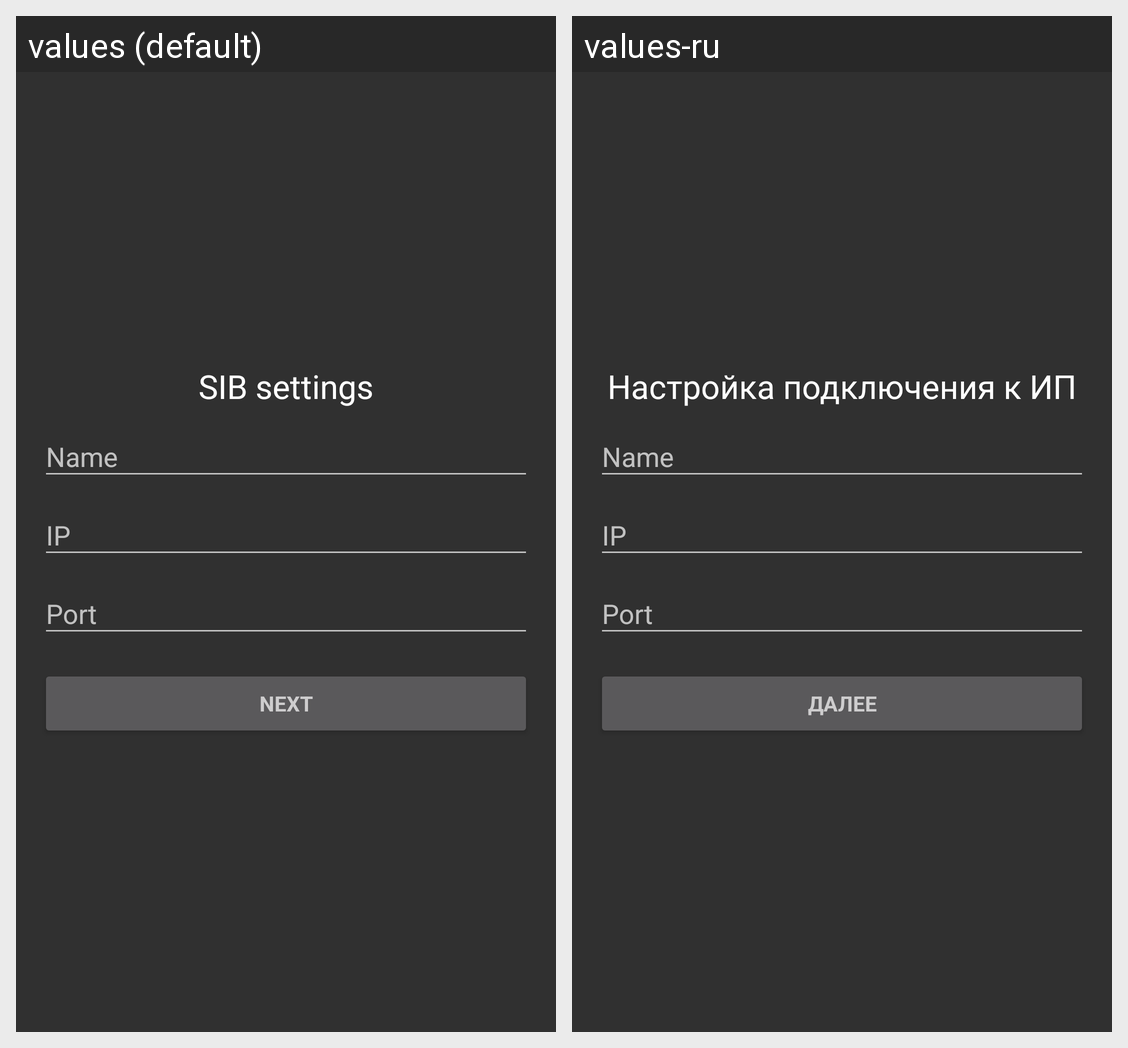

Here is an Android app screen in its default locale and in the app's own translations. Write out the translated-string differences for the strings that appear on this screen.
Android screen res/layout/screen_main_sib_authorization.xml rendered under 2 locales, left to right: values (default), values-ru. Device: Nexus 5 (rendered at 1080×1920; each locale shown at half size, 540×960, under a caption strip naming it); theme AppBaseTheme.
Strings drawn on this screen, with the default value and each locale's value (text and hints the layout hard-codes, and strings that could not be matched under every locale, appear in the picture but are not listed):

sib_enter_name
  values: SIB settings
  values-ru: Настройка подключения к ИП

next
  values: Next
  values-ru: Далее
